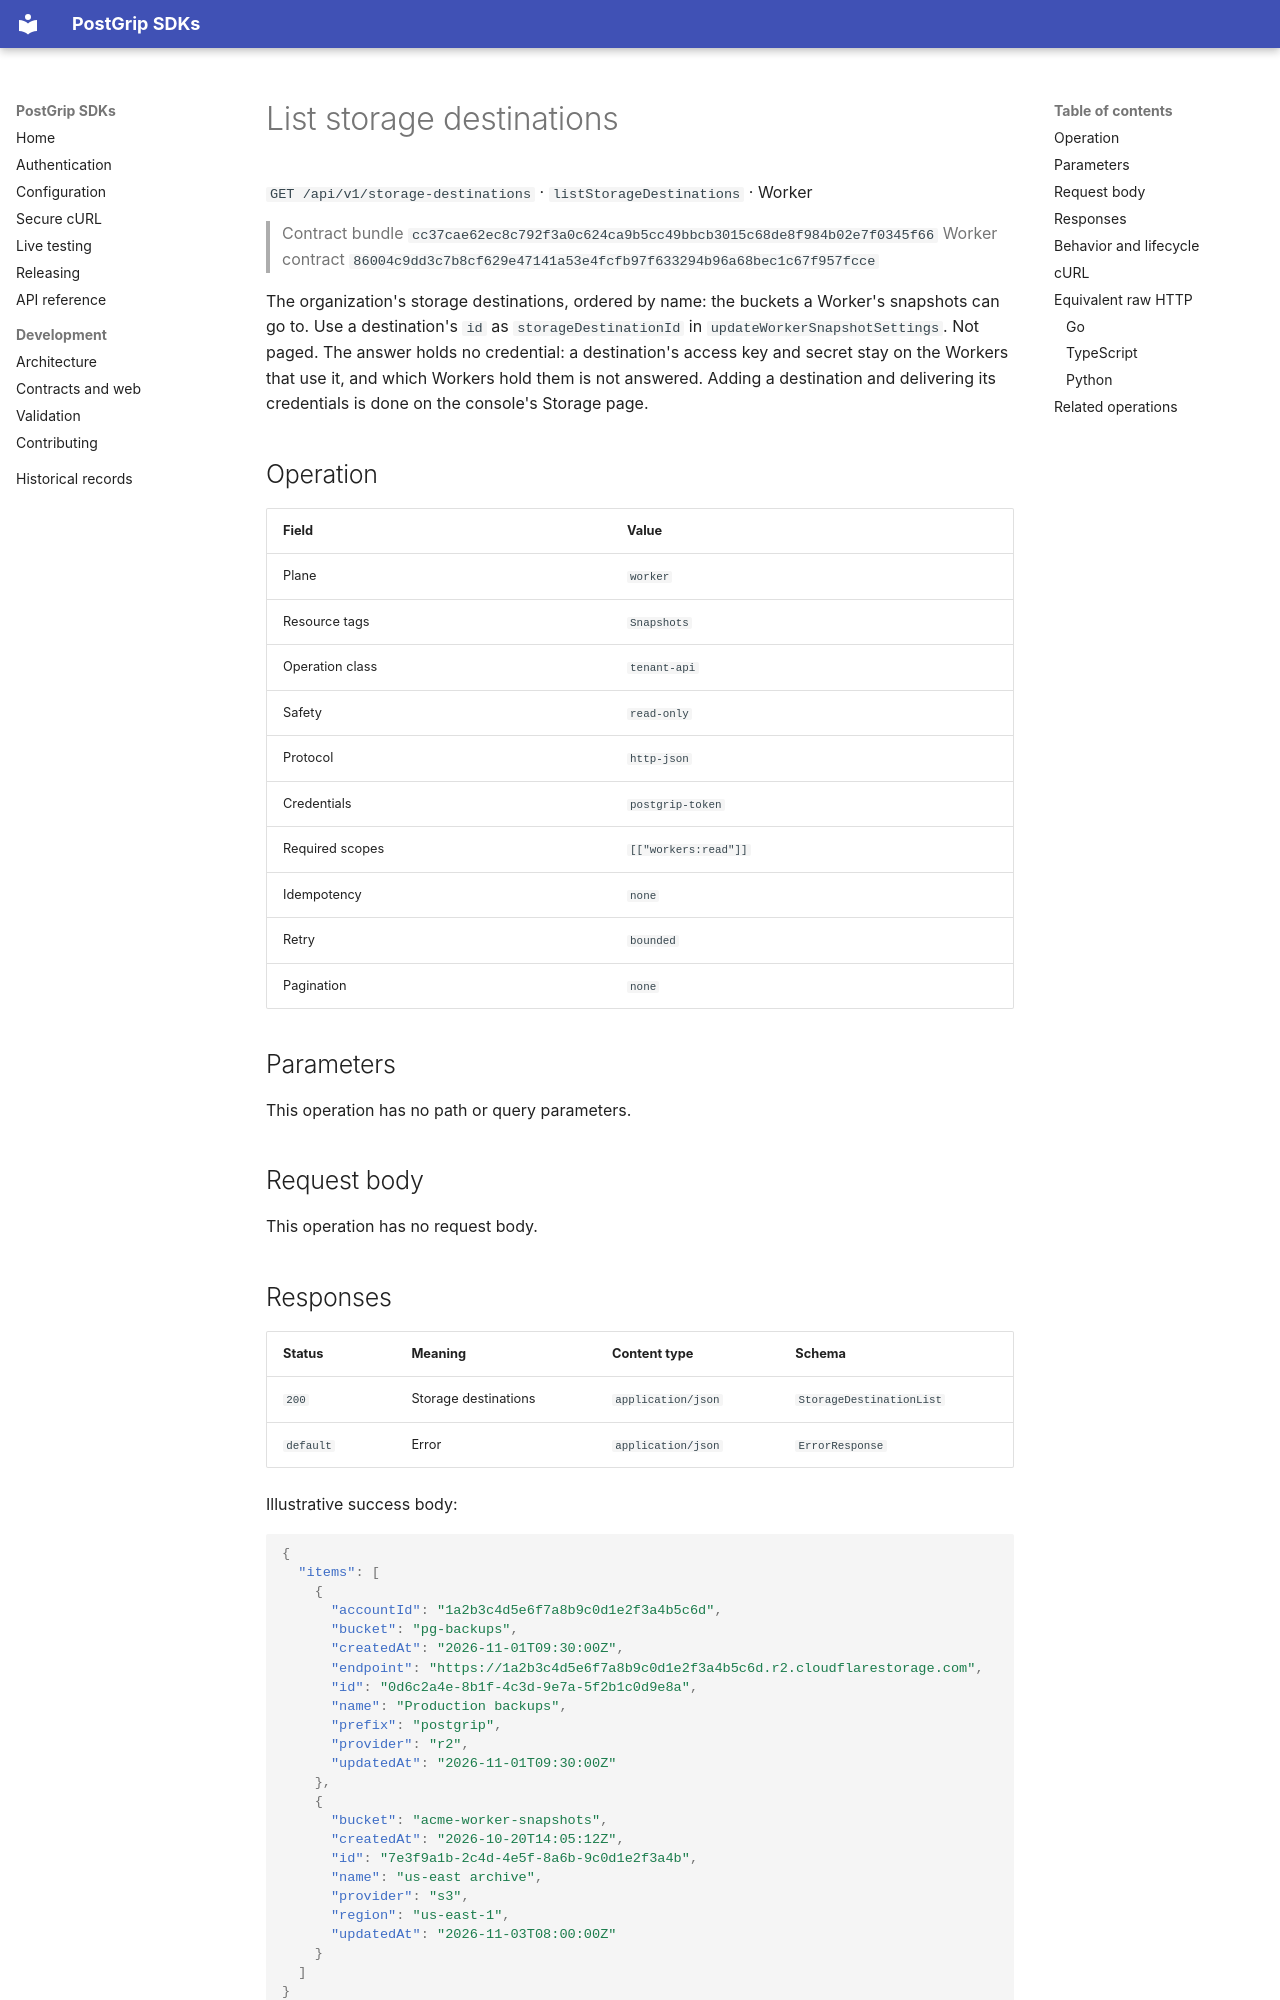

repository: postgrip-io/postgrip-sdk · page: reference/cc37cae62ec8c792f3a0c624ca9b5cc49bbcb3015c68de8f984b02e7f0345f66/worker/listStorageDestinations/index.html · generator: mkdocs

# List storage destinations

`GET /api/v1/storage-destinations` · `listStorageDestinations` · Worker

> Contract bundle `cc37cae62ec8c792f3a0c624ca9b5cc49bbcb3015c68de8f984b02e7f0345f66`
> Worker contract `86004c9dd3c7b8cf629e47141a53e4fcfb97f633294b96a68bec1c67f957fcce`

The organization's storage destinations, ordered by name: the buckets a Worker's snapshots can go to. Use a destination's `id` as `storageDestinationId` in `updateWorkerSnapshotSettings`. Not paged. The answer holds no credential: a destination's access key and secret stay on the Workers that use it, and which Workers hold them is not answered. Adding a destination and delivering its credentials is done on the console's Storage page.

## Operation

| Field | Value |
| --- | --- |
| Plane | `worker` |
| Resource tags | `Snapshots` |
| Operation class | `tenant-api` |
| Safety | `read-only` |
| Protocol | `http-json` |
| Credentials | `postgrip-token` |
| Required scopes | `[["workers:read"]]` |
| Idempotency | `none` |
| Retry | `bounded` |
| Pagination | `none` |

## Parameters

This operation has no path or query parameters.

## Request body

This operation has no request body.

## Responses

| Status | Meaning | Content type | Schema |
| --- | --- | --- | --- |
| `200` | Storage destinations | `application/json` | `StorageDestinationList` |
| `default` | Error | `application/json` | `ErrorResponse` |

Illustrative success body:

```json
{
  "items": [
    {
      "accountId": "1a2b3c4d5e6f7a8b9c0d1e2f3a4b5c6d",
      "bucket": "pg-backups",
      "createdAt": "2026-11-01T09:30:00Z",
      "endpoint": "https://1a2b3c4d5e6f7a8b9c0d1e2f3a4b5c6d.r2.cloudflarestorage.com",
      "id": "0d6c2a4e-8b1f-4c3d-9e7a-5f2b1c0d9e8a",
      "name": "Production backups",
      "prefix": "postgrip",
      "provider": "r2",
      "updatedAt": "2026-11-01T09:30:00Z"
    },
    {
      "bucket": "acme-worker-snapshots",
      "createdAt": "2026-10-20T14:05:12Z",
      "id": "7e3f9a1b-2c4d-4e5f-8a6b-9c0d1e2f3a4b",
      "name": "us-east archive",
      "provider": "s3",
      "region": "us-east-1",
      "updatedAt": "2026-11-03T08:00:00Z"
    }
  ]
}
```

Errors use the stable JSON envelope `code`, `message`, `requestId`, and optional `details`.
The `requestId` is safe to include in support and audit workflows; never log the bearer token.
